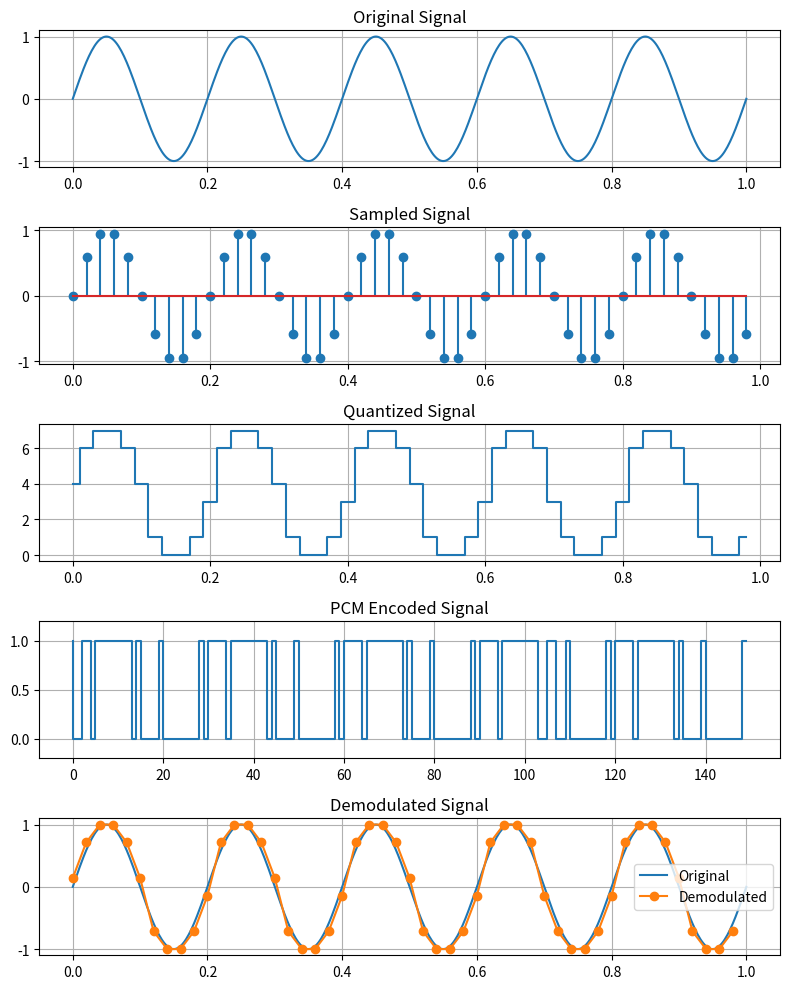

This chart was generated by the following Python code:
import numpy as np
import matplotlib.pyplot as plt

# Parameters
fm = 5
fs = 50
bits = 3

# 1. Original signal
t = np.linspace(0, 1, 500)
x = np.sin(2*np.pi*fm*t)

# 2. Sampling
ts = np.arange(0, 1, 1/fs)
sample = np.sin(2*np.pi*fm*ts)

# 3. Quantization
levels = 2**bits
q = np.round((sample + 1) * (levels-1) / 2)

# 4. PCM Encoding
pcm = [format(int(i), '03b') for i in q]

print("PCM Codes:")
print(pcm)
print("PCM Codes as Bits:",ts)

# 5. Demodulation
demod = q * 2/(levels-1) - 1

# Graphs
plt.figure(figsize=(8,10))

plt.subplot(5,1,1)
plt.plot(t, x)
plt.title("Original Signal")
plt.grid()

plt.subplot(5,1,2)
plt.stem(ts, sample)
plt.title("Sampled Signal")
plt.grid()

plt.subplot(5,1,3)
plt.step(ts, q, where='mid')
plt.title("Quantized Signal")
plt.grid()

# Convert PCM codes to bits
bits_data = [int(b) for code in pcm for b in code]

plt.subplot(5,1,4)
plt.step(range(len(bits_data)), bits_data)
plt.title("PCM Encoded Signal")
plt.ylim(-0.2, 1.2)
plt.grid()

plt.subplot(5,1,5)
plt.plot(t, x, label="Original")
plt.plot(ts, demod, 'o-', label="Demodulated")
plt.title("Demodulated Signal")
plt.legend()
plt.grid()

plt.tight_layout()
plt.show()
